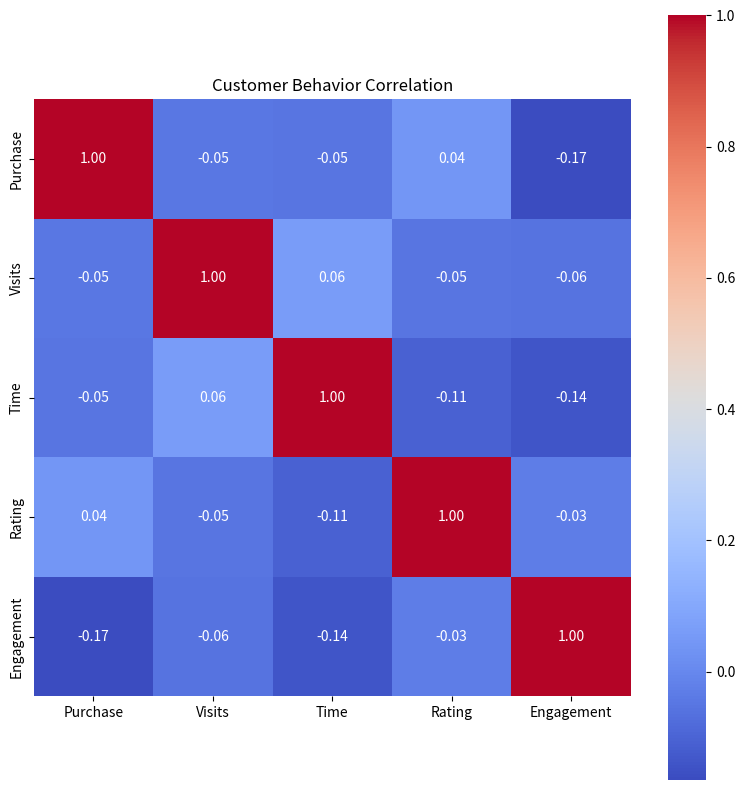

The matplotlib source for this figure:
# Email: 24f2002696@ds.study.iitm.ac.in
import seaborn as sns
import matplotlib.pyplot as plt
import pandas as pd
import numpy as np

# Generate data
np.random.seed(42)
n = 100

df = pd.DataFrame({
    'Purchase': np.random.randint(50, 500, n),
    'Visits': np.random.randint(1, 20, n),
    'Time': np.random.randint(5, 60, n),
    'Rating': np.random.uniform(1, 5, n),
    'Engagement': np.random.randint(10, 100, n)
})

# Create correlation heatmap
plt.figure(figsize=(512/64, 512/64), dpi=64)
sns.heatmap(df.corr(), annot=True, cmap='coolwarm', square=True, fmt='.2f')
plt.title('Customer Behavior Correlation')
plt.tight_layout()
plt.savefig('chart.png')
plt.close()
